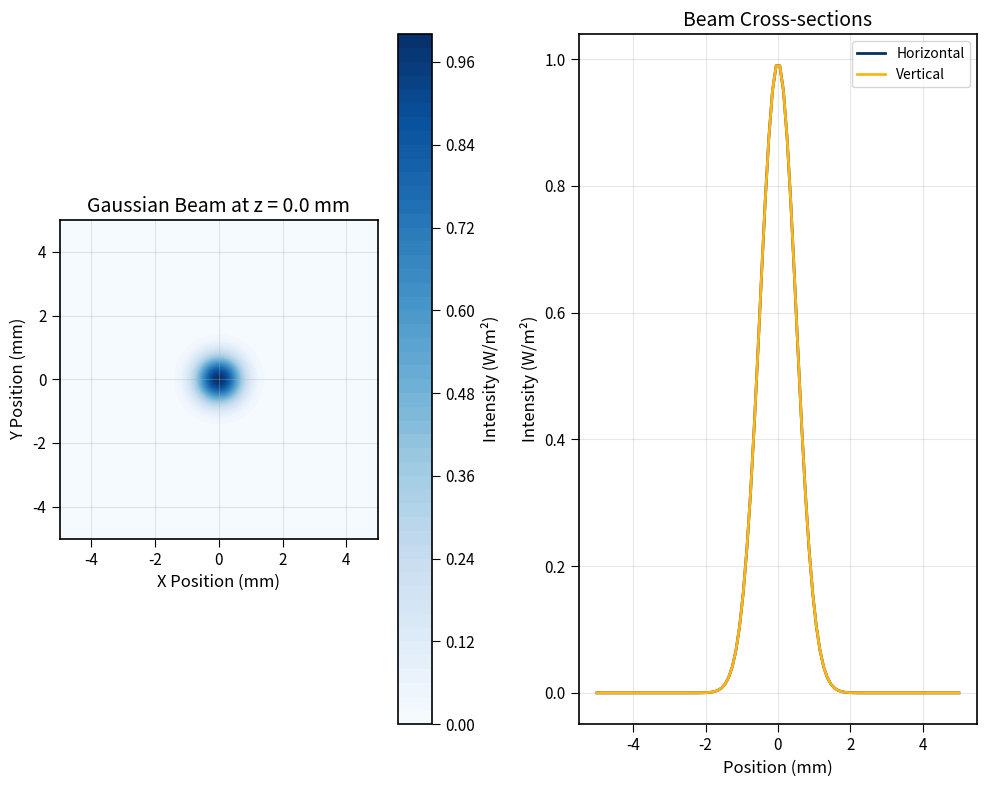
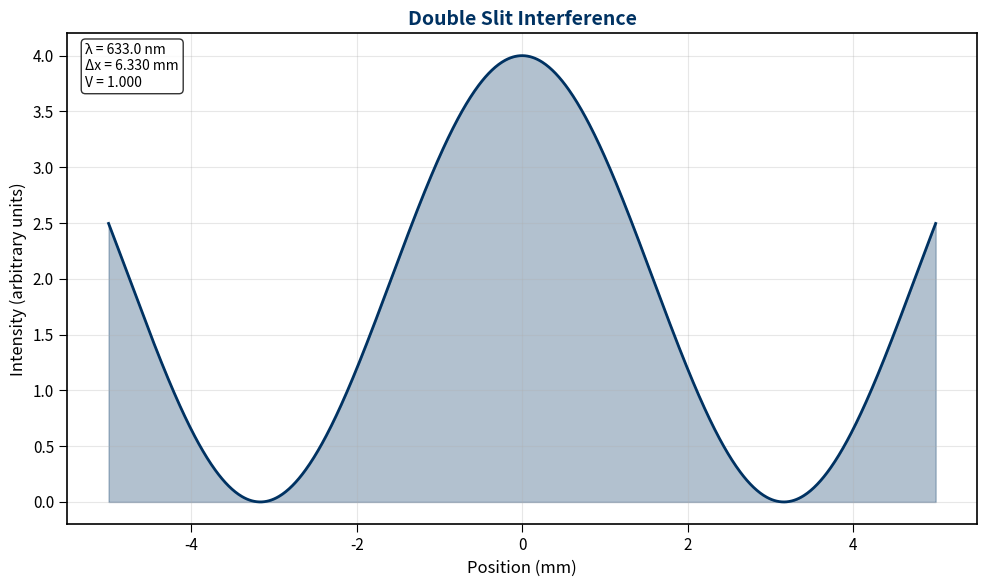
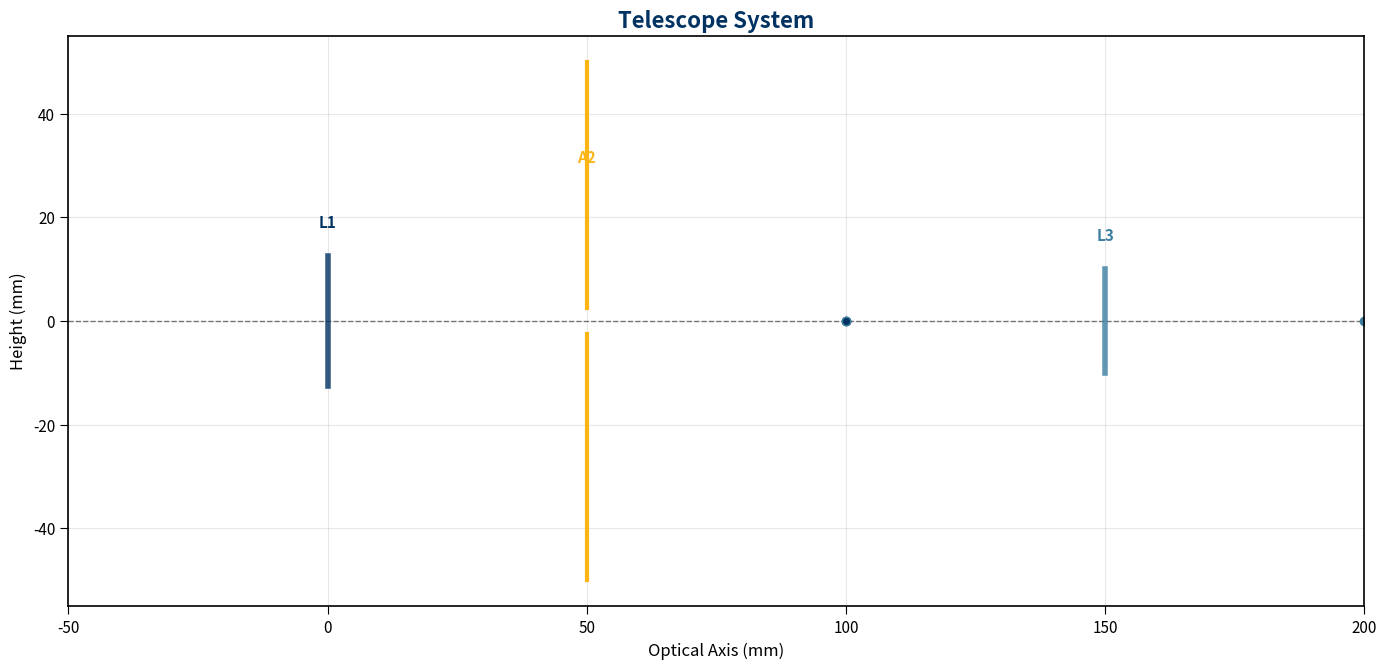

Reproduce these figures in Python, in order.
"""Visualization Module for Optics.

This module provides Berkeley-themed visualization tools for optical systems,
beam profiles, ray diagrams, and interference patterns.

Author: Berkeley SciComp Team
Date: 2024
"""

import numpy as np
import matplotlib.pyplot as plt
import matplotlib.patches as patches
from matplotlib.animation import FuncAnimation
from mpl_toolkits.mplot3d import Axes3D
from typing import Dict, List, Tuple, Any, Optional, Union
import warnings


class OpticsVisualizer:
    """Berkeley-themed optical visualization class."""
    
    def __init__(self):
        """Initialize visualizer with Berkeley styling."""
        # Berkeley color scheme
        self.berkeley_blue = '#003262'
        self.california_gold = '#FDB515'
        self.berkeley_light_blue = '#3B7EA1'
        self.berkeley_dark_gold = '#C4820E'
        self.berkeley_secondary_blue = '#00B0DA'
        
        # Color palette
        self.colors = [
            self.berkeley_blue,
            self.california_gold,
            self.berkeley_light_blue,
            self.berkeley_dark_gold,
            self.berkeley_secondary_blue
        ]
        
        # Apply Berkeley styling
        self.setup_berkeley_style()
        
    def setup_berkeley_style(self):
        """Setup Berkeley visual styling for matplotlib."""
        plt.rcParams.update({
            'figure.figsize': [10, 6],
            'axes.prop_cycle': plt.cycler('color', self.colors),
            'axes.grid': True,
            'grid.alpha': 0.3,
            'font.size': 11,
            'axes.labelsize': 12,
            'axes.titlesize': 14,
            'legend.fontsize': 10,
            'lines.linewidth': 2,
            'axes.linewidth': 1.2,
            'xtick.major.size': 6,
            'ytick.major.size': 6,
            'xtick.minor.size': 4,
            'ytick.minor.size': 4
        })
    
    def plot_beam_profile(self, x: np.ndarray, y: np.ndarray, z: float,
                         intensity: np.ndarray, title: str = "Beam Profile",
                         figsize: Tuple[int, int] = (10, 8)) -> plt.Figure:
        """Plot 2D beam intensity profile.
        
        Args:
            x, y: Coordinate arrays (meters)
            z: Axial position (meters)
            intensity: 2D intensity array (W/m²)
            title: Plot title
            figsize: Figure size
            
        Returns:
            Matplotlib figure
        """
        fig, (ax1, ax2) = plt.subplots(1, 2, figsize=figsize)
        
        # 2D intensity map
        X, Y = np.meshgrid(x, y)
        im = ax1.contourf(X * 1000, Y * 1000, intensity, levels=50, cmap='Blues')
        ax1.set_xlabel('X Position (mm)')
        ax1.set_ylabel('Y Position (mm)')
        ax1.set_title(f'{title} at z = {z*1000:.1f} mm')
        ax1.set_aspect('equal')
        
        # Colorbar
        cbar = plt.colorbar(im, ax=ax1)
        cbar.set_label('Intensity (W/m²)', fontsize=12)
        
        # Cross-sections
        center_idx = len(y) // 2
        x_profile = intensity[center_idx, :]
        y_profile = intensity[:, len(x) // 2]
        
        ax2.plot(x * 1000, x_profile, color=self.berkeley_blue, 
                linewidth=2, label='Horizontal')
        ax2.plot(y * 1000, y_profile, color=self.california_gold, 
                linewidth=2, label='Vertical')
        ax2.set_xlabel('Position (mm)')
        ax2.set_ylabel('Intensity (W/m²)')
        ax2.set_title('Beam Cross-sections')
        ax2.legend()
        ax2.grid(True, alpha=0.3)
        
        plt.tight_layout()
        return fig
    
    def plot_ray_diagram(self, rays: List, surfaces: List = None,
                        title: str = "Ray Diagram",
                        figsize: Tuple[int, int] = (12, 8)) -> plt.Figure:
        """Plot ray diagram with optical elements.
        
        Args:
            rays: List of ray objects or ray trace results
            surfaces: List of optical surfaces
            title: Plot title
            figsize: Figure size
            
        Returns:
            Matplotlib figure
        """
        fig, ax = plt.subplots(figsize=figsize)
        
        # Plot rays
        for i, ray_data in enumerate(rays):
            if hasattr(ray_data, 'rays'):  # Ray trace result
                ray_list = ray_data.rays
            else:  # Direct ray list
                ray_list = ray_data
                
            # Extract ray path
            z_positions = []
            x_positions = []
            
            for ray in ray_list:
                z_positions.append(ray.position[2])
                x_positions.append(ray.position[0])
            
            # Plot ray path
            color = self.colors[i % len(self.colors)]
            ax.plot(np.array(z_positions) * 1000, np.array(x_positions) * 1000,
                   color=color, linewidth=1.5, alpha=0.8)
        
        # Plot optical surfaces
        if surfaces:
            for surface in surfaces:
                self._draw_optical_element(ax, surface)
        
        ax.set_xlabel('Optical Axis (mm)')
        ax.set_ylabel('Height (mm)')
        ax.set_title(title, fontsize=14, color=self.berkeley_blue, fontweight='bold')
        ax.grid(True, alpha=0.3)
        
        # Equal aspect ratio for proper visualization
        ax.set_aspect('equal', adjustable='box')
        
        plt.tight_layout()
        return fig
    
    def _draw_optical_element(self, ax: plt.Axes, surface) -> None:
        """Draw optical element on ray diagram."""
        if hasattr(surface, 'position'):
            z_pos = surface.position * 1000  # Convert to mm
            
            if hasattr(surface, 'focal_length'):  # Thin lens
                # Draw lens symbol
                height = getattr(surface, 'diameter', 20) * 1000 / 2
                ax.axvline(z_pos, ymin=0.5 - height/100, ymax=0.5 + height/100,
                          color=self.california_gold, linewidth=4, alpha=0.8)
                
                # Add focal points
                if surface.focal_length > 0:
                    f_pos = z_pos + surface.focal_length * 1000
                    ax.plot(f_pos, 0, 'o', color=self.berkeley_blue, markersize=6)
                    
            elif hasattr(surface, 'radius'):  # Curved surface
                # Draw curved surface
                if abs(surface.radius) > 1e12:  # Flat surface
                    ax.axvline(z_pos, color=self.berkeley_blue, linewidth=2)
                else:
                    # Simplified curved surface representation
                    height = getattr(surface, 'diameter', 20) * 1000 / 2
                    curve_x = np.linspace(-height/10, height/10, 100)
                    curve_y = np.linspace(-height, height, 100)
                    ax.plot(z_pos + curve_x, curve_y, color=self.berkeley_blue, linewidth=2)
    
    def plot_interference_pattern(self, x: np.ndarray, intensity: np.ndarray,
                                 pattern_info: Dict = None,
                                 title: str = "Interference Pattern",
                                 figsize: Tuple[int, int] = (10, 6)) -> plt.Figure:
        """Plot interference pattern.
        
        Args:
            x: Position array (meters)
            intensity: Intensity array
            pattern_info: Additional pattern information
            title: Plot title
            figsize: Figure size
            
        Returns:
            Matplotlib figure
        """
        fig, ax = plt.subplots(figsize=figsize)
        
        # Plot intensity pattern
        ax.plot(x * 1000, intensity, color=self.berkeley_blue, linewidth=2)
        ax.fill_between(x * 1000, 0, intensity, alpha=0.3, color=self.berkeley_blue)
        
        ax.set_xlabel('Position (mm)')
        ax.set_ylabel('Intensity (arbitrary units)')
        ax.set_title(title, fontsize=14, color=self.berkeley_blue, fontweight='bold')
        ax.grid(True, alpha=0.3)
        
        # Add pattern information if provided
        if pattern_info:
            info_text = []
            if 'wavelength' in pattern_info:
                info_text.append(f"λ = {pattern_info['wavelength']*1e9:.1f} nm")
            if 'fringe_spacing' in pattern_info:
                info_text.append(f"Δx = {pattern_info['fringe_spacing']*1000:.3f} mm")
            if 'visibility' in pattern_info:
                info_text.append(f"V = {pattern_info['visibility']:.3f}")
                
            if info_text:
                ax.text(0.02, 0.98, '\n'.join(info_text),
                       transform=ax.transAxes, fontsize=10,
                       verticalalignment='top', bbox=dict(boxstyle='round',
                       facecolor='white', alpha=0.8))
        
        plt.tight_layout()
        return fig
    
    def plot_diffraction_pattern(self, x: np.ndarray, intensity: np.ndarray,
                                aperture_info: Dict = None,
                                title: str = "Diffraction Pattern",
                                figsize: Tuple[int, int] = (10, 6)) -> plt.Figure:
        """Plot diffraction pattern with aperture information.
        
        Args:
            x: Position array (meters)
            intensity: Intensity array
            aperture_info: Aperture parameters
            title: Plot title
            figsize: Figure size
            
        Returns:
            Matplotlib figure
        """
        fig, (ax1, ax2) = plt.subplots(2, 1, figsize=figsize, height_ratios=[3, 1])
        
        # Main diffraction pattern
        ax1.plot(x * 1000, intensity, color=self.berkeley_blue, linewidth=2)
        ax1.fill_between(x * 1000, 0, intensity, alpha=0.3, color=self.berkeley_blue)
        ax1.set_ylabel('Intensity')
        ax1.set_title(title, fontsize=14, color=self.berkeley_blue, fontweight='bold')
        ax1.grid(True, alpha=0.3)
        
        # Log scale plot
        ax2.semilogy(x * 1000, intensity, color=self.california_gold, linewidth=2)
        ax2.set_xlabel('Position (mm)')
        ax2.set_ylabel('Intensity (log)')
        ax2.grid(True, alpha=0.3)
        
        # Add aperture information
        if aperture_info:
            info_text = []
            if 'aperture_type' in aperture_info:
                info_text.append(f"Aperture: {aperture_info['aperture_type']}")
            if 'aperture_size' in aperture_info:
                size_mm = aperture_info['aperture_size'] * 1000
                info_text.append(f"Size: {size_mm:.3f} mm")
            if 'wavelength' in aperture_info:
                wl_nm = aperture_info['wavelength'] * 1e9
                info_text.append(f"λ = {wl_nm:.1f} nm")
                
            if info_text:
                ax1.text(0.02, 0.98, '\n'.join(info_text),
                        transform=ax1.transAxes, fontsize=10,
                        verticalalignment='top', bbox=dict(boxstyle='round',
                        facecolor='white', alpha=0.8))
        
        plt.tight_layout()
        return fig
    
    def animate_wave_propagation(self, x: np.ndarray, z: np.ndarray,
                               field_function: callable, wavelength: float,
                               title: str = "Wave Propagation",
                               save_path: str = None) -> FuncAnimation:
        """Create animation of wave propagation.
        
        Args:
            x: Spatial coordinates (meters)
            z: Propagation distances (meters)
            field_function: Function(x, z, t) returning field amplitude
            wavelength: Wavelength (meters)
            title: Animation title
            save_path: Path to save animation (optional)
            
        Returns:
            Animation object
        """
        fig, ax = plt.subplots(figsize=(12, 6))
        
        # Initialize plot
        line_real, = ax.plot([], [], color=self.berkeley_blue, 
                           linewidth=2, label='Real part')
        line_imag, = ax.plot([], [], color=self.california_gold, 
                           linewidth=2, label='Imaginary part')
        line_intensity, = ax.plot([], [], color=self.berkeley_light_blue, 
                                linewidth=2, label='Intensity')
        
        ax.set_xlim(x[0] * 1000, x[-1] * 1000)
        ax.set_ylim(-2, 2)
        ax.set_xlabel('Position (mm)')
        ax.set_ylabel('Amplitude')
        ax.set_title(title, fontsize=14, color=self.berkeley_blue, fontweight='bold')
        ax.legend()
        ax.grid(True, alpha=0.3)
        
        # Time parameters
        period = wavelength / 2.99792458e8  # seconds
        num_frames = 60
        time_points = np.linspace(0, 2*period, num_frames)
        
        def animate(frame):
            t = time_points[frame]
            z_current = z[min(frame * len(z) // num_frames, len(z) - 1)]
            
            # Calculate field at current time and position
            field = field_function(x, z_current, t)
            intensity = np.abs(field)**2
            
            # Update lines
            line_real.set_data(x * 1000, np.real(field))
            line_imag.set_data(x * 1000, np.imag(field))
            line_intensity.set_data(x * 1000, intensity)
            
            # Update title with current parameters
            ax.set_title(f'{title} - z = {z_current*1000:.1f} mm, t = {t*1e15:.1f} fs',
                        fontsize=14, color=self.berkeley_blue, fontweight='bold')
            
            return line_real, line_imag, line_intensity
        
        # Create animation
        anim = FuncAnimation(fig, animate, frames=num_frames, interval=100, blit=True)
        
        if save_path:
            anim.save(save_path, writer='pillow', fps=10)
            
        plt.tight_layout()
        return anim
    
    def create_optical_system_diagram(self, elements: List[Dict],
                                    title: str = "Optical System",
                                    figsize: Tuple[int, int] = (14, 8)) -> plt.Figure:
        """Create comprehensive optical system diagram.
        
        Args:
            elements: List of optical element dictionaries
            title: Diagram title
            figsize: Figure size
            
        Returns:
            Matplotlib figure
        """
        fig, ax = plt.subplots(figsize=figsize)
        
        # Draw optical axis
        z_min = min(elem.get('position', 0) for elem in elements) - 50e-3
        z_max = max(elem.get('position', 0) for elem in elements) + 50e-3
        ax.axhline(0, color='black', linewidth=1, alpha=0.5, linestyle='--')
        
        # Draw elements
        for i, element in enumerate(elements):
            self._draw_system_element(ax, element, i)
        
        # Formatting
        ax.set_xlim(z_min * 1000, z_max * 1000)
        ax.set_xlabel('Optical Axis (mm)')
        ax.set_ylabel('Height (mm)')
        ax.set_title(title, fontsize=16, color=self.berkeley_blue, fontweight='bold')
        ax.grid(True, alpha=0.3)
        ax.set_aspect('equal', adjustable='box')
        
        plt.tight_layout()
        return fig
    
    def _draw_system_element(self, ax: plt.Axes, element: Dict, index: int) -> None:
        """Draw individual optical element in system diagram."""
        elem_type = element.get('type', 'unknown')
        position = element.get('position', 0) * 1000  # Convert to mm
        color = self.colors[index % len(self.colors)]
        
        if elem_type == 'lens':
            # Draw lens
            focal_length = element.get('focal_length', 0.1)
            diameter = element.get('diameter', 25e-3) * 1000 / 2
            
            # Lens symbol
            ax.plot([position, position], [-diameter, diameter], 
                   color=color, linewidth=4, alpha=0.8)
            
            # Focal points
            if focal_length > 0:
                f_pos = position + focal_length * 1000
                ax.plot(f_pos, 0, 'o', color=color, markersize=6)
                ax.plot(position - focal_length * 1000, 0, 'o', 
                       color=color, markersize=6, fillstyle='none')
                
            # Label
            ax.text(position, diameter + 5, f'L{index+1}', 
                   ha='center', va='bottom', color=color, fontweight='bold')
                   
        elif elem_type == 'mirror':
            # Draw mirror
            diameter = element.get('diameter', 25e-3) * 1000 / 2
            ax.plot([position, position], [-diameter, diameter], 
                   color=color, linewidth=6, alpha=0.8)
            
            # Label
            ax.text(position, diameter + 5, f'M{index+1}', 
                   ha='center', va='bottom', color=color, fontweight='bold')
                   
        elif elem_type == 'aperture':
            # Draw aperture
            diameter = element.get('diameter', 10e-3) * 1000 / 2
            ax.plot([position, position], [-50, -diameter], 
                   color=color, linewidth=3)
            ax.plot([position, position], [diameter, 50], 
                   color=color, linewidth=3)
            
            # Label
            ax.text(position, 30, f'A{index+1}', 
                   ha='center', va='bottom', color=color, fontweight='bold')


# Convenience functions
def plot_beam_profile(x: np.ndarray, y: np.ndarray, z: float,
                     intensity: np.ndarray, **kwargs) -> plt.Figure:
    """Plot beam profile using Berkeley styling."""
    viz = OpticsVisualizer()
    return viz.plot_beam_profile(x, y, z, intensity, **kwargs)


def plot_ray_diagram(rays: List, surfaces: List = None, **kwargs) -> plt.Figure:
    """Plot ray diagram using Berkeley styling."""
    viz = OpticsVisualizer()
    return viz.plot_ray_diagram(rays, surfaces, **kwargs)


def plot_interference_pattern(x: np.ndarray, intensity: np.ndarray, 
                            pattern_info: Dict = None, **kwargs) -> plt.Figure:
    """Plot interference pattern using Berkeley styling."""
    viz = OpticsVisualizer()
    return viz.plot_interference_pattern(x, intensity, pattern_info, **kwargs)


def animate_wave_propagation(x: np.ndarray, z: np.ndarray, 
                           field_function: callable, wavelength: float,
                           **kwargs) -> FuncAnimation:
    """Create wave propagation animation using Berkeley styling."""
    viz = OpticsVisualizer()
    return viz.animate_wave_propagation(x, z, field_function, wavelength, **kwargs)


def create_optical_system_diagram(elements: List[Dict], **kwargs) -> plt.Figure:
    """Create optical system diagram using Berkeley styling."""
    viz = OpticsVisualizer()
    return viz.create_optical_system_diagram(elements, **kwargs)


# Demo function
def demo_visualization():
    """Demonstrate visualization capabilities."""
    print("Optics Visualization Demo")
    print("========================")
    
    viz = OpticsVisualizer()
    
    # 1. Gaussian beam profile
    print("\n1. Gaussian Beam Profile")
    x = np.linspace(-5e-3, 5e-3, 100)
    y = np.linspace(-5e-3, 5e-3, 100)
    X, Y = np.meshgrid(x, y)
    
    # Gaussian intensity profile
    w0 = 1e-3  # Beam waist
    intensity = np.exp(-2 * (X**2 + Y**2) / w0**2)
    
    fig1 = viz.plot_beam_profile(x, y, 0, intensity, title="Gaussian Beam")
    plt.show()
    
    # 2. Interference pattern
    print("\n2. Interference Pattern")
    x_screen = np.linspace(-5e-3, 5e-3, 1000)
    wavelength = 633e-9
    slit_separation = 100e-6
    
    # Double slit interference
    phase_diff = 2 * np.pi * slit_separation * x_screen / (wavelength * 1.0)
    intensity_interference = 4 * np.cos(phase_diff / 2)**2
    
    pattern_info = {
        'wavelength': wavelength,
        'fringe_spacing': wavelength * 1.0 / slit_separation,
        'visibility': 1.0
    }
    
    fig2 = viz.plot_interference_pattern(x_screen, intensity_interference, 
                                       pattern_info, title="Double Slit Interference")
    plt.show()
    
    # 3. Optical system diagram
    print("\n3. Optical System Diagram")
    elements = [
        {'type': 'lens', 'position': 0, 'focal_length': 0.1, 'diameter': 25e-3},
        {'type': 'aperture', 'position': 0.05, 'diameter': 5e-3},
        {'type': 'lens', 'position': 0.15, 'focal_length': 0.05, 'diameter': 20e-3}
    ]
    
    fig3 = viz.create_optical_system_diagram(elements, title="Telescope System")
    plt.show()
    
    print("\nVisualization demo completed!")


if __name__ == "__main__":
    demo_visualization()